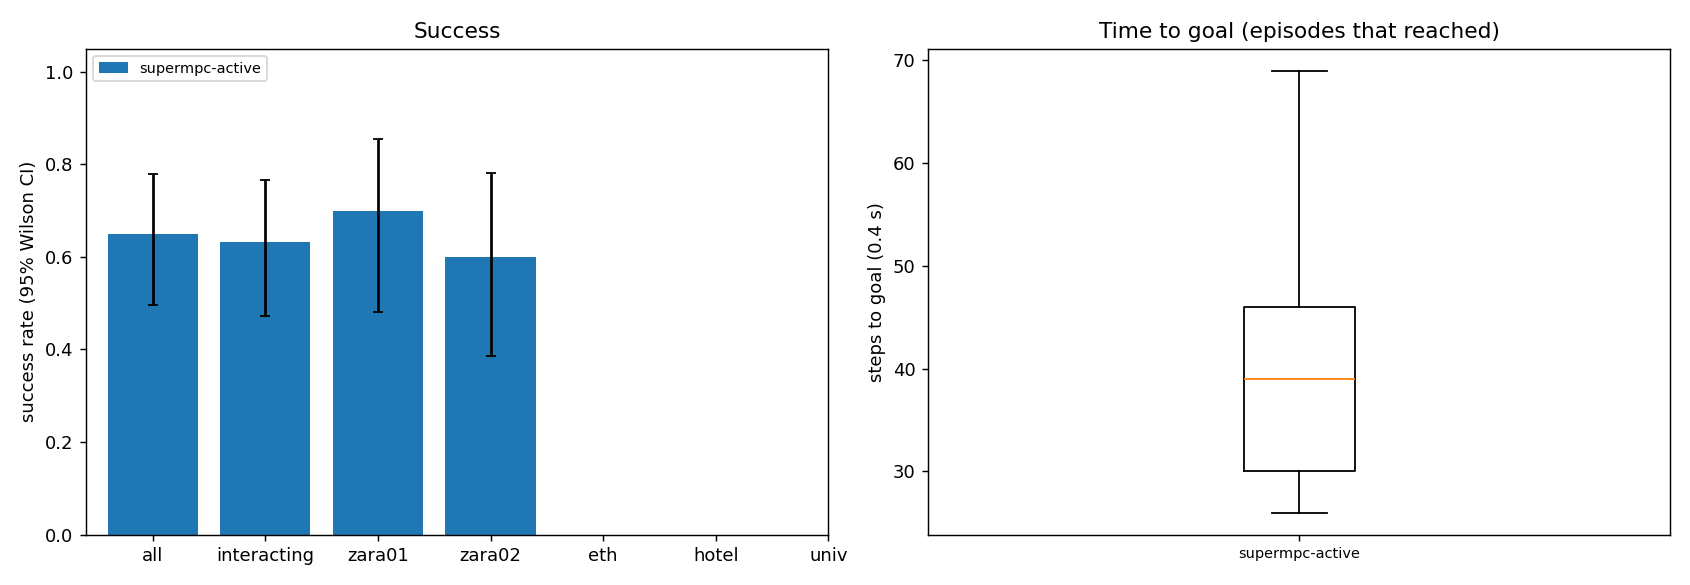

Source data for this figure (header and first rows):
scene, episode, frame, start_x, start_y, goal_x, goal_y, path_peds, surge, planner, success, reached, collisions, coll_tracked, coll_untracked, coll_stopped, steps, min_clearance, coverage, solve_ms, failures, slack_steps, unseen_slack_steps, coll_spawn
zara01, 6, 5751, -7.0, 14.02, 5.0, 14.02, 5, 0, supermpc-active, 1, 1, 0, 0, 0, 0, 26, 0.7681, 0.0, 114, 0, 0, 0, 0
zara01, 0, 4981, -7.0, 13, 5.0, 13, 10, 0, supermpc-active, 1, 1, 0, 0, 0, 0, 29, 4.604, nan, 112.2, 0, 0, 0, 0
zara01, 3, 7851, -7.0, 15.69, 5.0, 15.69, 5, 0, supermpc-active, 1, 1, 0, 0, 0, 0, 29, 1.962, 0.4375, 118.4, 0, 0, 0, 0
zara01, 1, 4961, 5.0, 10.17, -7.0, 10.17, 6, 0, supermpc-active, 1, 1, 0, 0, 0, 0, 29, 0.8029, 0.3182, 115.4, 0, 0, 0, 0
zara01, 9, 8041, 5.0, 12.9, -7.0, 12.9, 1, 0, supermpc-active, 1, 1, 0, 0, 0, 0, 30, 5.392, nan, 108.8, 0, 0, 0, 0
zara01, 8, 8041, -7.0, 11.23, 5.0, 11.23, 0, 0, supermpc-active, 1, 1, 0, 0, 0, 0, 30, 2.314, 0.0, 119, 0, 0, 0, 0
zara01, 5, 5831, 5.0, 11.65, -7.0, 11.65, 7, 0, supermpc-active, 0, 1, 2, 0, 2, 0, 31, -0.3151, 0.2542, 128.6, 0, 7, 0, 0
zara01, 4, 7631, -7.0, 13.07, 5.0, 13.07, 6, 0, supermpc-active, 1, 1, 0, 0, 0, 0, 35, 1.411, 0.2, 126.1, 0, 0, 0, 0
zara01, 2, 5951, 5.0, 10.42, -7.0, 10.42, 9, 0, supermpc-active, 1, 1, 0, 0, 0, 0, 29, 0.8086, 0.7255, 164, 0, 0, 0, 0
zara01, 10, 7851, -7.0, 11.41, 5.0, 11.41, 4, 0, supermpc-active, 1, 1, 0, 0, 0, 0, 35, 1.398, 0.9167, 137.5, 0, 0, 0, 0
zara01, 11, 6631, 5.0, 15.2, -7.0, 15.2, 11, 0, supermpc-active, 1, 1, 0, 0, 0, 0, 46, 1.364, 0.4167, 124.4, 0, 0, 0, 0
zara01, 12, 7311, 5.0, 11.66, -7.0, 11.66, 6, 0, supermpc-active, 0, 1, 2, 2, 0, 0, 46, -0.141, 0.3104, 169.5, 0, 3, 2, 0
zara01, 17, 4621, -7.0, 12.81, 5.0, 12.81, 4, 0, supermpc-active, 1, 1, 0, 0, 0, 0, 33, 1.87, 0.0, 93.19, 0, 0, 0, 0
zara01, 13, 6191, 5.0, 15.38, -7.0, 15.38, 9, 0, supermpc-active, 1, 1, 0, 0, 0, 0, 27, 0.5741, 0.5882, 142.8, 0, 1, 0, 0
zara01, 16, 6711, 5.0, 11.2, -7.0, 11.2, 12, 0, supermpc-active, 0, 1, 1, 1, 0, 0, 30, -0.3972, 0.5, 125, 0, 5, 0, 0
zara01, 19, 7021, -7.0, 10.96, 5.0, 10.96, 4, 0, supermpc-active, 1, 1, 0, 0, 0, 0, 39, 0.5819, 0.9333, 161.9, 0, 2, 2, 0
zara02, 0, 6667, -7.5, 1.222, 5.0, 1.222, 4, 0, supermpc-active, 1, 1, 0, 0, 0, 0, 40, 1.133, 1.0, 119.6, 0, 0, 0, 0
zara02, 2, 9597, -7.5, -4.407, 5.0, -4.407, 9, 0, supermpc-active, 1, 1, 0, 0, 0, 0, 36, 0.8183, 0.6692, 149.1, 0, 2, 0, 0
zara01, 18, 6761, 5.0, 12.04, -7.0, 12.04, 9, 0, supermpc-active, 1, 1, 0, 0, 0, 0, 57, 0.4148, 0.9531, 166.8, 0, 2, 1, 0
zara02, 1, 6147, -7.5, -1.806, 5.0, -1.806, 7, 0, supermpc-active, 0, 1, 4, 4, 1, 0, 61, -0.3893, 0.637, 193.4, 0, 11, 0, 0
zara01, 7, 7341, -7.0, 14.9, 5.0, 14.9, 6, 0, supermpc-active, 0, 0, 4, 4, 0, 0, 90, -0.334, 0.5979, 262.4, 0, 28, 11, 0
zara01, 14, 5371, 5.0, 14.04, -7.0, 14.04, 13, 1, supermpc-active, 0, 0, 2, 2, 0, 0, 90, -0.3708, 0.7146, 175.4, 0, 10, 0, 0
zara02, 4, 6397, -7.5, 0.2532, 5.0, 0.2532, 6, 0, supermpc-active, 0, 1, 2, 2, 0, 0, 63, -0.2804, 0.7643, 166.5, 0, 14, 0, 0
zara01, 15, 5031, 5.0, 15.41, -7.0, 15.41, 11, 0, supermpc-active, 0, 1, 5, 7, 0, 0, 72, -0.261, 0.5186, 243.1, 0, 20, 4, 0
zara02, 5, 9517, 5.0, -7.606, -7.5, -7.606, 11, 0, supermpc-active, 1, 1, 0, 0, 0, 0, 44, 1.079, 0.5165, 164, 0, 0, 0, 0
zara02, 3, 9477, 5.0, 1.706, -7.5, 1.706, 8, 0, supermpc-active, 1, 1, 0, 0, 0, 0, 90, 1.133, 0.3129, 148.4, 0, 4, 0, 0
zara02, 10, 8877, 5.0, -7.867, -7.5, -7.867, 7, 0, supermpc-active, 1, 1, 0, 0, 0, 0, 32, 0.9569, 0.828, 168.4, 0, 4, 4, 0
zara02, 7, 9197, 5.0, -3.064, -7.5, -3.064, 9, 0, supermpc-active, 1, 1, 0, 0, 0, 0, 46, 0.8611, 0.6764, 202, 0, 13, 0, 0
zara02, 9, 5927, -7.5, -1.27, 5.0, -1.27, 8, 0, supermpc-active, 1, 1, 0, 0, 0, 0, 45, 0.889, 0.7205, 161, 0, 0, 0, 0
zara02, 11, 7807, 5.0, -0.3942, -7.5, -0.3942, 14, 0, supermpc-active, 0, 1, 1, 1, 0, 0, 39, -0.0196, 0.5735, 178.9, 0, 8, 4, 0
zara02, 17, 6967, 5.0, 1.593, -7.5, 1.593, 9, 0, supermpc-active, 1, 1, 0, 0, 0, 0, 29, 0.3492, 0.0, 103.3, 0, 0, 0, 0
zara02, 6, 5487, -7.5, -5.044, 5.0, -5.044, 14, 0, supermpc-active, 0, 1, 4, 4, 0, 0, 69, -0.3469, 0.5887, 224.6, 0, 25, 9, 0
zara02, 16, 5307, -7.5, 0.6678, 5.0, 0.6678, 11, 0, supermpc-active, 0, 1, 1, 1, 0, 0, 31, -0.1055, 0.7667, 126.4, 0, 7, 0, 0
zara02, 12, 7487, -7.5, -5.011, 5.0, -5.011, 18, 0, supermpc-active, 0, 1, 2, 2, 0, 0, 46, -0.1281, 0.5795, 163.9, 0, 11, 2, 0
zara02, 18, 6837, -7.5, -4.493, 5.0, -4.493, 11, 0, supermpc-active, 1, 1, 0, 0, 0, 0, 37, 0.4122, 0.6786, 164.9, 0, 7, 0, 0
zara02, 19, 6067, 5.0, -3.363, -7.5, -3.363, 11, 0, supermpc-active, 1, 1, 0, 0, 0, 0, 41, 0.1644, 0.5855, 141.9, 0, 13, 0, 0
zara02, 13, 5717, -7.5, 1.993, 5.0, 1.993, 7, 0, supermpc-active, 0, 1, 1, 0, 1, 0, 56, -0.1975, 0.4781, 157, 0, 9, 2, 0
zara02, 15, 5717, -7.5, -4.719, 5.0, -4.719, 15, 0, supermpc-active, 1, 1, 0, 0, 0, 0, 63, 0.08609, 0.6924, 166.9, 0, 11, 0, 0
zara02, 14, 5417, 5.0, -1.118, -7.5, -1.118, 12, 0, supermpc-active, 1, 1, 0, 0, 0, 0, 73, 0.3094, 0.7364, 138.2, 0, 18, 0, 0
zara02, 8, 7167, -7.5, -2.546, 5.0, -2.546, 12, 0, supermpc-active, 0, 0, 4, 1, 3, 0, 90, -0.3813, 0.5479, 243.3, 0, 21, 16, 0
